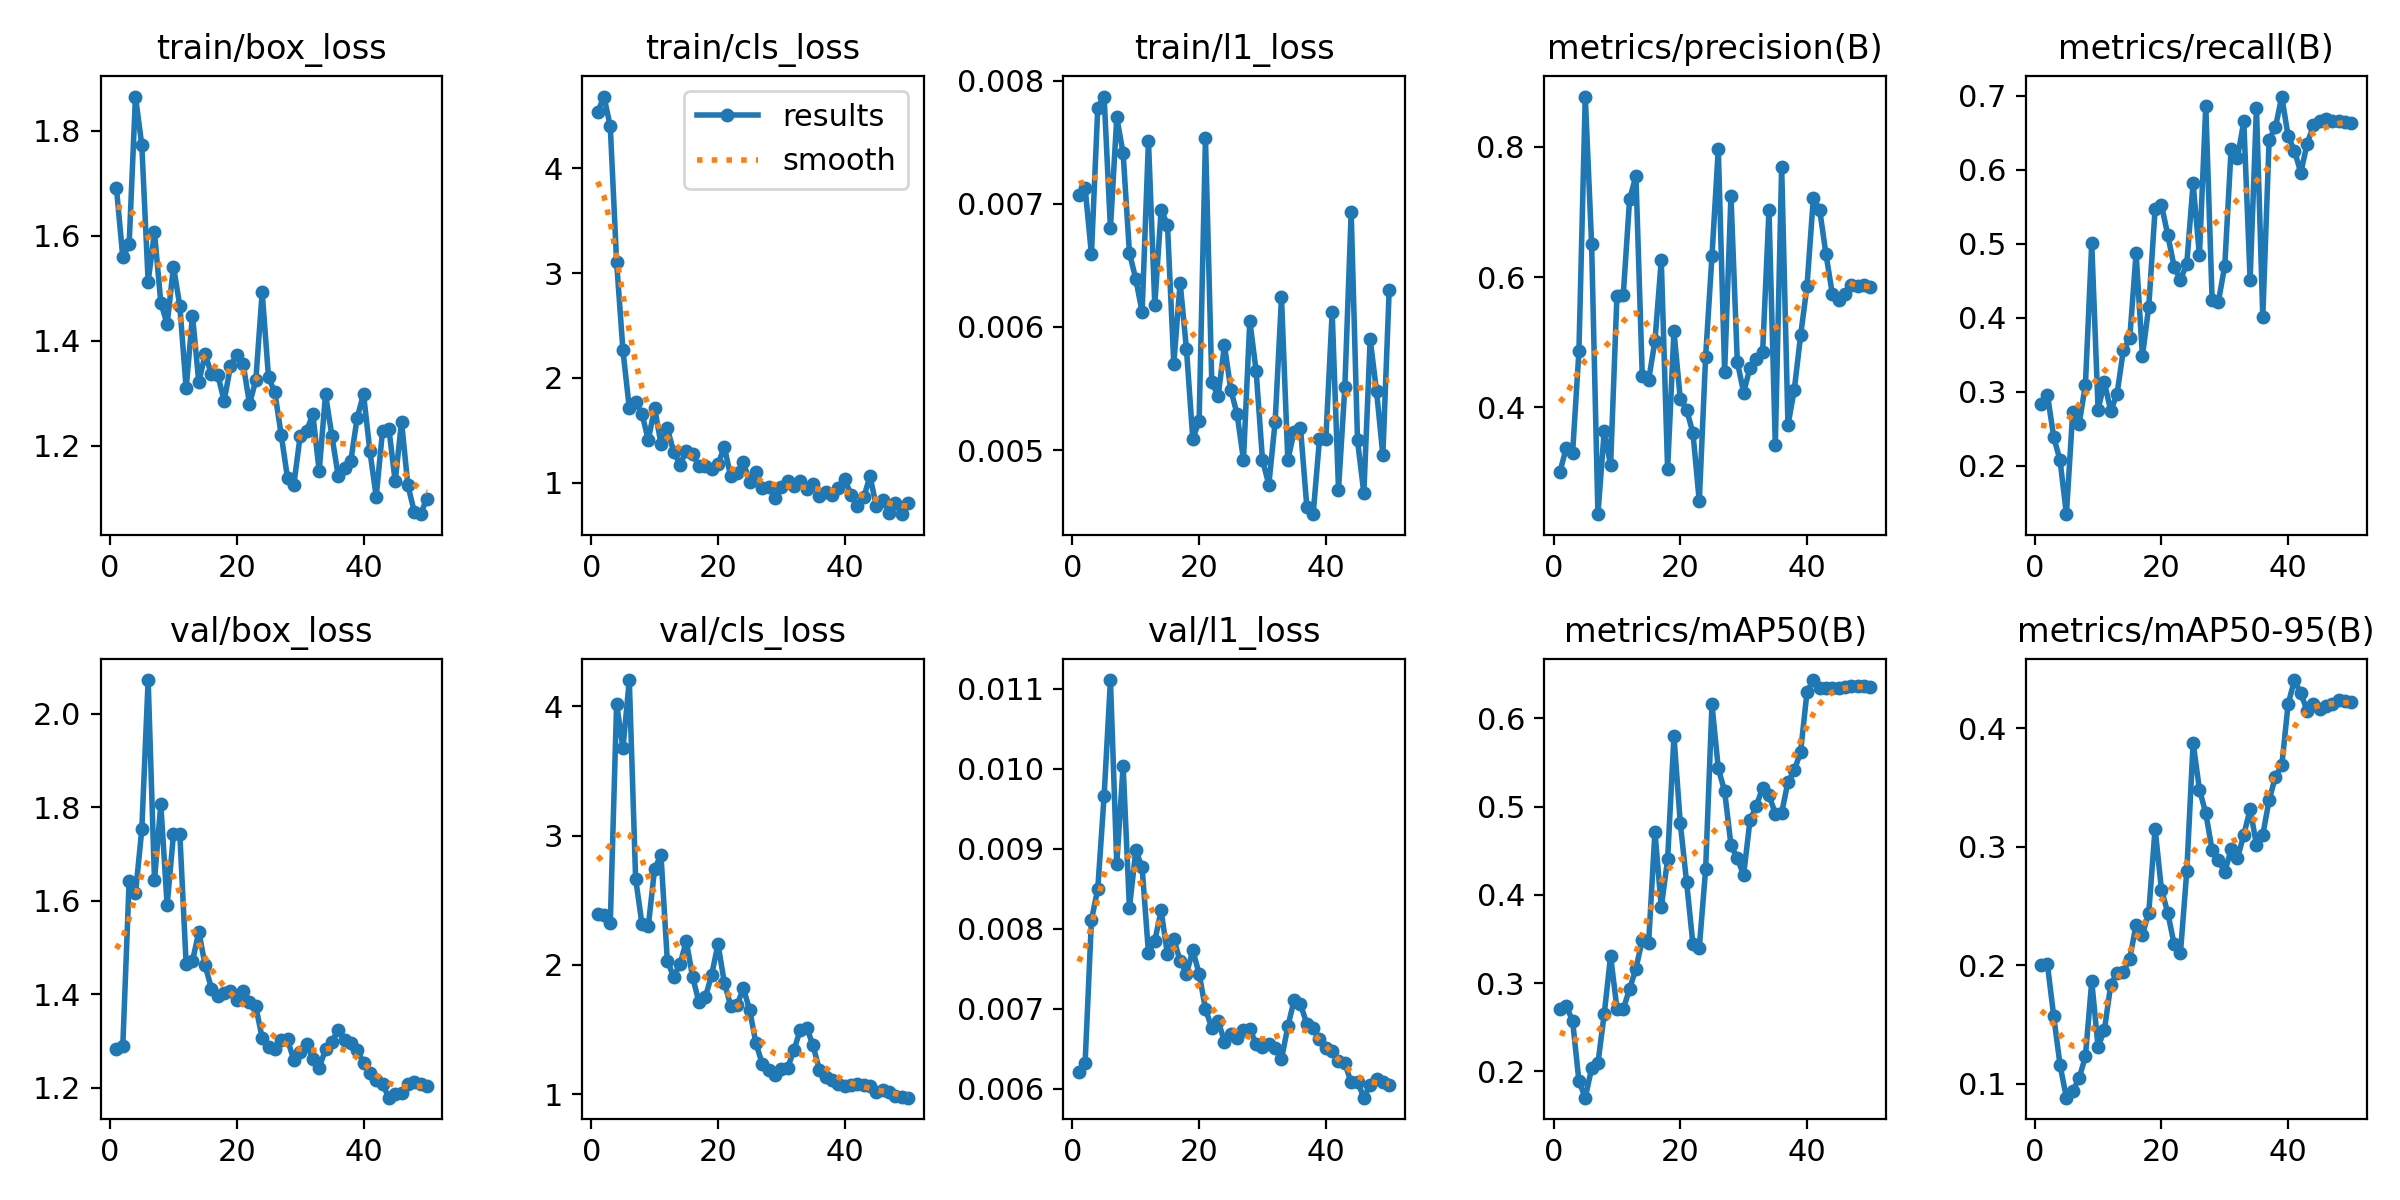

Source data for this figure (header and first rows):
epoch, time, train/box_loss, train/cls_loss, train/l1_loss, metrics/precision(B), metrics/recall(B), metrics/mAP50(B), metrics/mAP50-95(B), val/box_loss, val/cls_loss, val/l1_loss, lr/pg0, lr/pg1, lr/pg2
1, 5.309, 1.69, 4.535, 0.00707, 0.3012, 0.2832, 0.271, 0.2, 1.283, 2.391, 0.00621, 0.0002083, 0.0002083, 0.0002083
2, 7.406, 1.559, 4.685, 0.00713, 0.3377, 0.296, 0.274, 0.2008, 1.289, 2.389, 0.00632, 0.0006126, 0.0006126, 0.0006126
3, 8.832, 1.584, 4.399, 0.00659, 0.3299, 0.2384, 0.2575, 0.1568, 1.642, 2.323, 0.00811, 0.001, 0.001, 0.001
4, 10.19, 1.866, 3.104, 0.00778, 0.4861, 0.2069, 0.1891, 0.1157, 1.616, 4.019, 0.0085, 0.001176, 0.001176, 0.001176
5, 11.42, 1.773, 2.261, 0.00787, 0.8769, 0.1343, 0.1703, 0.08833, 1.753, 3.675, 0.00966, 0.001151, 0.001151, 0.001151
6, 12.65, 1.513, 1.712, 0.0068, 0.6513, 0.2729, 0.2035, 0.09393, 2.072, 4.203, 0.01111, 0.001126, 0.001126, 0.001126
7, 13.9, 1.607, 1.767, 0.0077, 0.2362, 0.2558, 0.2093, 0.1046, 1.644, 2.666, 0.00881, 0.001102, 0.001102, 0.001102
8, 15.13, 1.473, 1.656, 0.00741, 0.3645, 0.3092, 0.2654, 0.1231, 1.807, 2.316, 0.01004, 0.001077, 0.001077, 0.001077
9, 17.3, 1.432, 1.408, 0.0066, 0.311, 0.5003, 0.331, 0.1865, 1.591, 2.301, 0.00826, 0.001052, 0.001052, 0.001052
10, 18.92, 1.541, 1.712, 0.00639, 0.5714, 0.2756, 0.2713, 0.131, 1.743, 2.743, 0.00898, 0.001027, 0.001027, 0.001027
11, 20.82, 1.466, 1.371, 0.00612, 0.5726, 0.3123, 0.2705, 0.1456, 1.744, 2.849, 0.00877, 0.001002, 0.001002, 0.001002
12, 22.23, 1.309, 1.519, 0.00751, 0.7192, 0.2736, 0.2936, 0.1835, 1.464, 2.034, 0.0077, 0.0009778, 0.0009778, 0.0009778
13, 23.43, 1.448, 1.295, 0.00618, 0.7552, 0.2973, 0.3165, 0.1938, 1.471, 1.907, 0.00785, 0.000953, 0.000953, 0.000953
14, 24.96, 1.321, 1.173, 0.00695, 0.4484, 0.3566, 0.3491, 0.194, 1.534, 2.005, 0.00823, 0.0009283, 0.0009283, 0.0009283
15, 26.21, 1.374, 1.304, 0.00683, 0.4418, 0.3717, 0.3456, 0.2056, 1.462, 2.182, 0.00768, 0.0009035, 0.0009035, 0.0009035
16, 27.45, 1.336, 1.27, 0.0057, 0.5019, 0.487, 0.4718, 0.2341, 1.412, 1.906, 0.00787, 0.0008787, 0.0008787, 0.0008787
17, 28.67, 1.334, 1.159, 0.00636, 0.6257, 0.3478, 0.386, 0.2258, 1.397, 1.71, 0.0076, 0.000854, 0.000854, 0.000854
18, 29.95, 1.285, 1.156, 0.00582, 0.3049, 0.4149, 0.4404, 0.2444, 1.404, 1.75, 0.00744, 0.0008293, 0.0008293, 0.0008293
19, 31.2, 1.352, 1.129, 0.00509, 0.5169, 0.5466, 0.5798, 0.3152, 1.408, 1.922, 0.00773, 0.0008045, 0.0008045, 0.0008045
20, 33, 1.372, 1.174, 0.00524, 0.4129, 0.5524, 0.4816, 0.2638, 1.389, 2.161, 0.00744, 0.0007797, 0.0007797, 0.0007797
21, 34.77, 1.356, 1.343, 0.00753, 0.3966, 0.5117, 0.4142, 0.2442, 1.408, 1.863, 0.007, 0.000755, 0.000755, 0.000755
22, 35.95, 1.28, 1.06, 0.00555, 0.3607, 0.4689, 0.344, 0.2178, 1.383, 1.685, 0.00676, 0.0007302, 0.0007302, 0.0007302
23, 37.14, 1.325, 1.087, 0.00544, 0.256, 0.4506, 0.3401, 0.2104, 1.374, 1.687, 0.00685, 0.0007055, 0.0007055, 0.0007055
24, 38.37, 1.493, 1.196, 0.00585, 0.4777, 0.4729, 0.429, 0.2791, 1.306, 1.82, 0.00659, 0.0006808, 0.0006808, 0.0006808
25, 39.55, 1.33, 1.005, 0.00549, 0.632, 0.5814, 0.616, 0.3877, 1.288, 1.651, 0.00668, 0.000656, 0.000656, 0.000656
26, 40.78, 1.301, 1.098, 0.00529, 0.7965, 0.4839, 0.5434, 0.3481, 1.283, 1.392, 0.00663, 0.0006312, 0.0006312, 0.0006312
27, 42.02, 1.221, 0.9494, 0.00492, 0.4547, 0.6864, 0.5175, 0.3283, 1.304, 1.233, 0.00673, 0.0006065, 0.0006065, 0.0006065
28, 43.23, 1.138, 0.9608, 0.00605, 0.7245, 0.4242, 0.4567, 0.297, 1.304, 1.19, 0.00675, 0.0005818, 0.0005818, 0.0005818
29, 44.41, 1.125, 0.8564, 0.00564, 0.4703, 0.4217, 0.4414, 0.2883, 1.259, 1.146, 0.00656, 0.000557, 0.000557, 0.000557
30, 46.04, 1.219, 0.9599, 0.00492, 0.4228, 0.4703, 0.4227, 0.2786, 1.277, 1.193, 0.00652, 0.0005322, 0.0005322, 0.0005322
31, 47.86, 1.228, 1.016, 0.00472, 0.4607, 0.628, 0.4844, 0.2978, 1.294, 1.204, 0.00656, 0.0005075, 0.0005075, 0.0005075
32, 49.19, 1.259, 0.9716, 0.00523, 0.4741, 0.6157, 0.5008, 0.2903, 1.262, 1.343, 0.00651, 0.0004827, 0.0004827, 0.0004827
33, 50.42, 1.151, 1.013, 0.00624, 0.485, 0.6651, 0.5216, 0.3099, 1.243, 1.499, 0.00637, 0.000458, 0.000458, 0.000458
34, 51.64, 1.297, 0.9413, 0.00492, 0.7021, 0.4514, 0.513, 0.3317, 1.283, 1.515, 0.00678, 0.0004332, 0.0004332, 0.0004332
35, 53.07, 1.219, 0.9851, 0.00515, 0.3425, 0.6835, 0.4923, 0.3016, 1.299, 1.377, 0.00711, 0.0004085, 0.0004085, 0.0004085
36, 54.28, 1.142, 0.868, 0.00518, 0.7686, 0.4012, 0.493, 0.3099, 1.325, 1.19, 0.00706, 0.0003837, 0.0003837, 0.0003837
37, 55.51, 1.157, 0.9111, 0.00454, 0.3727, 0.6401, 0.5281, 0.3393, 1.303, 1.131, 0.00681, 0.000359, 0.000359, 0.000359
38, 56.78, 1.171, 0.8828, 0.00448, 0.4274, 0.6575, 0.5411, 0.3591, 1.296, 1.11, 0.00676, 0.0003343, 0.0003343, 0.0003343
39, 58.02, 1.253, 0.9525, 0.00509, 0.5109, 0.6987, 0.5625, 0.3685, 1.28, 1.078, 0.00662, 0.0003095, 0.0003095, 0.0003095
40, 59.73, 1.298, 1.037, 0.00509, 0.5858, 0.645, 0.63, 0.4202, 1.254, 1.061, 0.00651, 0.0002848, 0.0002848, 0.0002848
41, 62.88, 1.19, 0.8824, 0.00612, 0.7207, 0.6253, 0.6436, 0.4405, 1.232, 1.07, 0.00647, 0.00026, 0.00026, 0.00026
42, 64.73, 1.102, 0.7792, 0.00468, 0.7035, 0.596, 0.6346, 0.4292, 1.217, 1.076, 0.00635, 0.0002352, 0.0002352, 0.0002352
43, 65.99, 1.228, 0.8584, 0.00551, 0.635, 0.6349, 0.6347, 0.4146, 1.208, 1.07, 0.00632, 0.0002105, 0.0002105, 0.0002105
44, 67.16, 1.232, 1.061, 0.00693, 0.574, 0.6598, 0.634, 0.4199, 1.179, 1.063, 0.00608, 0.0001857, 0.0001857, 0.0001857
45, 68.37, 1.132, 0.7727, 0.00508, 0.565, 0.6662, 0.6348, 0.4164, 1.187, 1.02, 0.00609, 0.000161, 0.000161, 0.000161
46, 69.56, 1.245, 0.8368, 0.00465, 0.5732, 0.6683, 0.6355, 0.4182, 1.189, 1.031, 0.00589, 0.0001363, 0.0001363, 0.0001363
47, 70.79, 1.124, 0.7076, 0.0059, 0.5878, 0.6663, 0.6367, 0.4206, 1.208, 1.015, 0.00605, 0.0001115, 0.0001115, 0.0001115
48, 72.12, 1.074, 0.8063, 0.00548, 0.5858, 0.6659, 0.6367, 0.4233, 1.212, 0.9831, 0.00612, 8.675e-05, 8.675e-05, 8.675e-05
49, 73.83, 1.069, 0.699, 0.00496, 0.588, 0.6647, 0.6372, 0.4227, 1.207, 0.9772, 0.00608, 6.2e-05, 6.2e-05, 6.2e-05
50, 75.35, 1.099, 0.806, 0.0063, 0.5846, 0.6634, 0.6359, 0.4221, 1.205, 0.9731, 0.00605, 3.725e-05, 3.725e-05, 3.725e-05
